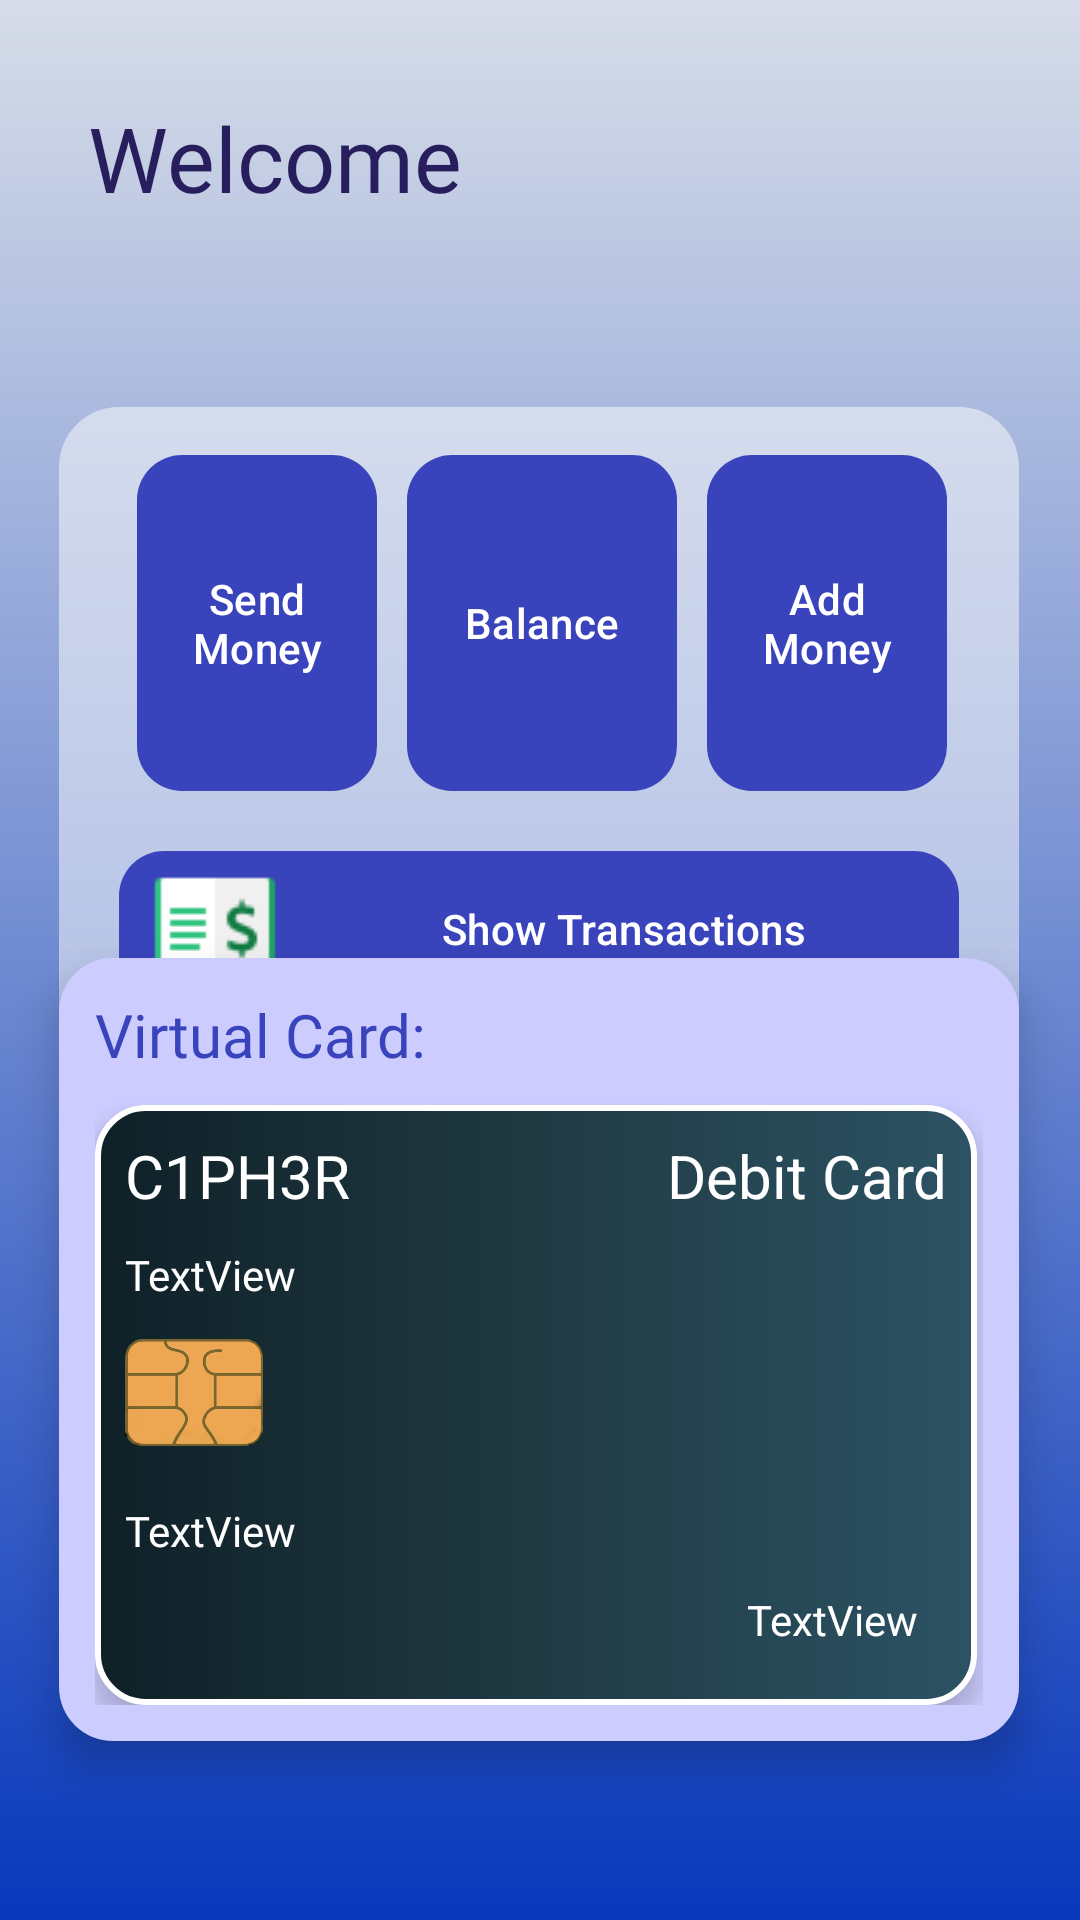

Android layout source for this screen:
<!-- AndroidManifest.xml: application theme Theme.C1ph3rBank -->
<!-- res/layout/fragment_dashboard_layout.xml -->
<?xml version="1.0" encoding="utf-8"?>
<androidx.constraintlayout.widget.ConstraintLayout xmlns:android="http://schemas.android.com/apk/res/android"
    xmlns:app="http://schemas.android.com/apk/res-auto"
    xmlns:tools="http://schemas.android.com/tools"
    android:layout_width="match_parent"
    android:layout_height="match_parent"
    android:background="@drawable/gradient1"
    tools:context=".DashboardLayout"
    tools:layout_editor_absoluteX="0dp"
    tools:layout_editor_absoluteY="0dp">


    <TextView
        android:id="@+id/greetTheUser"
        android:layout_width="wrap_content"
        android:layout_height="wrap_content"
        android:fontFamily="@font/fig_tree_extra_bold"
        android:text="@string/greetTheUser"

        android:textColor="@color/Indigo"
        android:textSize="30sp"
        app:layout_constraintBottom_toBottomOf="parent"
        app:layout_constraintEnd_toEndOf="parent"
        app:layout_constraintHorizontal_bias="0.128"
        app:layout_constraintStart_toStartOf="parent"
        app:layout_constraintTop_toTopOf="parent"
        app:layout_constraintVertical_bias="0.057" />

    <LinearLayout
        android:id="@+id/CardPart"
        android:layout_width="320dp"
        android:layout_height="wrap_content"
        android:background="@drawable/card_background"
        android:elevation="8dp"
        android:orientation="vertical"
        android:layout_marginBottom="100dp"
        android:padding="12dp"
        app:layout_constraintBottom_toBottomOf="parent"
        app:layout_constraintEnd_toEndOf="parent"
        app:layout_constraintHorizontal_bias="0.494"
        app:layout_constraintStart_toStartOf="parent"
        app:layout_constraintTop_toBottomOf="@+id/transactions">

        <TextView
            android:id="@+id/ATM_Card"
            android:layout_width="wrap_content"
            android:layout_height="wrap_content"
            android:fontFamily="@font/alata_regular"
            android:paddingBottom="10dp"
            android:text="@string/virtual_card_text"
            android:textColor="@color/Blue"
            android:textSize="20sp" />

        <LinearLayout
            android:id="@+id/linearLayout3"
            android:layout_width="294dp"
            android:layout_height="200dp"
            android:background="@drawable/atm_card_background"
            android:elevation="5dp"
            android:orientation="vertical">

            <LinearLayout
                android:layout_width="match_parent"
                android:layout_height="wrap_content"
                android:orientation="horizontal">

                <TextView
                    android:id="@+id/ATM_BankName"
                    android:layout_width="100dp"
                    android:layout_height="wrap_content"
                    android:fontFamily="@font/fig_tree_bold"
                    android:padding="10dp"
                    android:text="@string/ATM_Card_BankName"
                    android:textColor="@color/white"
                    android:textSize="20sp" />

                <TextView
                    android:id="@+id/ATM_CardType"
                    android:layout_width="match_parent"
                    android:layout_height="wrap_content"
                    android:paddingEnd="10dp"
                    android:text="@string/ATM_CardType"
                    android:textAlignment="textEnd"
                    android:textColor="@color/white"
                    android:textSize="20sp"
                    tools:ignore="RtlSymmetry" />
            </LinearLayout>

            <TextView
                android:id="@+id/ATM_UserName"
                android:layout_width="match_parent"
                android:layout_height="wrap_content"
                android:fontFamily="@font/fig_tree_regular"
                android:paddingStart="10dp"
                android:paddingBottom="10dp"
                android:text="@string/ATM_UserName"
                android:textColor="@color/white"
                tools:ignore="RtlSymmetry" />

            <LinearLayout
                android:layout_width="match_parent"
                android:layout_height="wrap_content"
                android:orientation="horizontal">

                <androidx.appcompat.widget.AppCompatImageView
                    android:id="@+id/imageView"
                    android:layout_width="60dp"
                    android:layout_height="40dp"
                    android:background="@drawable/done_background"
                    android:padding="4dp"
                    android:paddingStart="10dp"
                    android:scaleType="centerCrop"
                    android:src="@drawable/chip1"
                    tools:ignore="RtlSymmetry" />

                <androidx.appcompat.widget.AppCompatImageView
                    android:id="@+id/wifi"
                    android:layout_width="60dp"
                    android:layout_height="46dp"
                    android:layout_gravity="end"
                    android:layout_marginStart="166dp"
                    android:background="@drawable/done_background"
                    android:padding="4dp"
                    android:rotation="90"
                    android:scaleType="centerCrop"
                    android:src="@drawable/ic_baseline_wifi_24"
                    tools:ignore="RtlSymmetry" />
            </LinearLayout>

            <LinearLayout
                android:layout_width="match_parent"
                android:layout_height="40dp"
                android:gravity="center"
                android:orientation="horizontal">

                <TextView
                    android:id="@+id/ATM_CardNo"
                    android:layout_width="0dp"
                    android:layout_height="wrap_content"
                    android:layout_weight="1"
                    android:fontFamily="@font/alata_regular"
                    android:paddingStart="10dp"
                    android:text="@string/ATM_CardNo"
                    android:textColor="@color/white"
                    tools:ignore="RtlSymmetry" />
            </LinearLayout>

            <TextView
                android:id="@+id/ATM_ExpiryDate"
                android:layout_width="match_parent"
                android:layout_height="wrap_content"
                android:paddingEnd="20dp"
                android:paddingBottom="5dp"
                android:text="@string/ATM_ExpiryDate"
                android:textAlignment="textEnd"
                android:textColor="@color/white"
                tools:ignore="RtlSymmetry" />

        </LinearLayout>
    </LinearLayout>

    <androidx.constraintlayout.widget.Guideline
        android:id="@+id/guideline2"
        android:layout_width="wrap_content"
        android:layout_height="wrap_content"
        android:orientation="horizontal"
        app:layout_constraintGuide_begin="20dp" />

    <LinearLayout
        android:id="@+id/transactions"
        android:layout_width="320dp"
        android:layout_height="wrap_content"
        android:layout_marginTop="28dp"
        android:background="@drawable/user_login_layout_background"
        android:orientation="vertical"
        app:layout_constraintEnd_toEndOf="parent"
        app:layout_constraintHorizontal_bias="0.494"
        app:layout_constraintStart_toStartOf="parent"
        app:layout_constraintTop_toBottomOf="@+id/greetTheUser">

        <LinearLayout
            android:id="@+id/linearLayout4"
            android:layout_width="320dp"
            android:layout_height="wrap_content"
            android:elevation="8dp"
            android:gravity="center"
            android:orientation="horizontal"
            android:padding="12dp"
            android:paddingEnd="20dp"
            tools:ignore="RtlSymmetry"
            tools:layout_editor_absoluteX="42dp"
            tools:layout_editor_absoluteY="111dp">

            <com.google.android.material.button.MaterialButton
                android:id="@+id/SendMoney"
                android:layout_width="80dp"
                android:layout_height="120dp"
                android:layout_marginStart="10dp"
                android:drawableTop="@drawable/send_money"
                android:elevation="4dp"
                android:padding="8dp"
                android:text="@string/send_money_Btn_text"
                android:textColor="@color/white"
                app:backgroundTint="@color/Blue"
                app:cornerRadius="15dp" />

            <com.google.android.material.button.MaterialButton
                android:id="@+id/Balance"
                android:layout_width="90dp"
                android:layout_height="120dp"
                android:layout_gravity="center"
                android:layout_marginStart="10dp"
                android:drawableTop="@drawable/balance_ic"
                android:elevation="4dp"
                android:padding="8dp"
                android:text="@string/balance_btn_text"
                android:textColor="@color/white"
                app:backgroundTint="@color/Blue"
                app:cornerRadius="15dp" />

            <com.google.android.material.button.MaterialButton
                android:id="@+id/deposit"
                android:layout_width="80dp"
                android:layout_height="120dp"
                android:layout_marginStart="10dp"
                android:drawableTop="@drawable/add_money_ic"
                android:padding="8dp"
                android:text="@string/add_money_btn_text"
                android:textColor="@color/white"
                app:backgroundTint="@color/Blue"
                app:cornerRadius="15dp" />
        </LinearLayout>

        <com.google.android.material.button.MaterialButton
            android:id="@+id/transactionBtn"
            android:layout_width="280dp"
            android:layout_height="60dp"
            android:layout_marginBottom="20dp"
            android:layout_gravity="center"
            android:drawableLeft="@drawable/transactions_ic"
            android:padding="8dp"
            android:onClick="onClickTransactionBtn"
            android:text="@string/show_transactions_text"
            android:textColor="@color/white"
            app:backgroundTint="@color/Blue"
            app:cornerRadius="15dp"
            tools:ignore="RtlHardcoded" />
    </LinearLayout>


</androidx.constraintlayout.widget.ConstraintLayout>
<!-- resources referenced by this layout -->
<resources>
  <color name="Blue">#FF3944BC</color>
  <color name="Indigo">#FF281E5D</color>
  <color name="white">#FFFFFFFF</color>
  <!-- drawable atm_card_background (drawable) -->
  <?xml version="1.0" encoding="utf-8"?>
  <selector xmlns:android="http://schemas.android.com/apk/res/android">
  <item>
      <shape android:shape="rectangle">
          <gradient android:startColor="#0F2027"
              android:centerColor="#203A43"
              android:endColor="#2C5364"/>
          <stroke android:color="@color/white" android:width="2dp"/>
          <corners android:radius="16dp"/>
      </shape>
  </item>
  </selector>
  <!-- drawable card_background (drawable) -->
  <?xml version="1.0" encoding="utf-8"?>
  <selector xmlns:android="http://schemas.android.com/apk/res/android">
  <item>
      <shape android:shape="rectangle">
          <solid android:color="@color/PeriWinkle"/>
          <corners android:radius="18dp"/>
      </shape>
  </item>
  </selector>
  <!-- drawable chip1: png bitmap (drawable, 74709 bytes) -->
  <!-- drawable done_background (drawable) -->
  <?xml version="1.0" encoding="utf-8"?>
  <selector xmlns:tools="http://schemas.android.com/tools" xmlns:android="http://schemas.android.com/apk/res/android">
  <item>
      <shape android:shape="rectangle">
          <corners android:radius="360dp"/>
      </shape>
  </item>
  </selector>
  <!-- drawable gradient1 (drawable) -->
  <?xml version="1.0" encoding="utf-8"?>
  <shape xmlns:android="http://schemas.android.com/apk/res/android">
      <gradient android:endColor="#0838BB"
          android:startColor="#D7DDE8"
          android:angle="1"/>
  </shape>
  <!-- drawable transactions_ic: png bitmap (drawable, 947 bytes) -->
  <!-- drawable user_login_layout_background (drawable) -->
  <?xml version="1.0" encoding="utf-8"?>
  <selector xmlns:android="http://schemas.android.com/apk/res/android">
      <item>
          <shape android:shape="rectangle">
              <solid android:color="@color/LightWhite"/>
              <corners android:radius="20dp"/>
          </shape>
      </item>
  </selector>
  <string name="ATM_CardNo">TextView</string>
  <string name="ATM_CardType">Debit Card</string>
  <string name="ATM_Card_BankName">C1PH3R</string>
  <string name="ATM_ExpiryDate">TextView</string>
  <string name="ATM_UserName">TextView</string>
  <string name="add_money_btn_text">Add Money</string>
  <string name="balance_btn_text">Balance</string>
  <string name="greetTheUser">Welcome \n</string>
  <string name="send_money_Btn_text">Send Money</string>
  <string name="show_transactions_text">Show Transactions</string>
  <string name="virtual_card_text">Virtual Card:</string>
  <style name="Theme.C1ph3rBank" parent="Theme.Material3.DayNight.NoActionBar">
          
          <item name="colorPrimary">@color/purple_500</item>
          <item name="colorPrimaryVariant">@color/purple_700</item>
          <item name="colorOnPrimary">@color/white</item>
          
          <item name="colorSecondary">@color/teal_200</item>
          <item name="colorSecondaryVariant">@color/teal_700</item>
          <item name="colorOnSecondary">@color/black</item>
          
          <item name="android:statusBarColor">?attr/colorPrimaryVariant</item>
          
  
      </style>
  <color name="PeriWinkle">#FFCCCCFF</color>
  <color name="LightWhite">#85FCFCFC</color>
  <color name="purple_500">#FF6200EE</color>
  <color name="purple_700">#FF3700B3</color>
  <color name="teal_200">#FF03DAC5</color>
  <color name="teal_700">#FF018786</color>
  <color name="black">#FF000000</color>
</resources>
